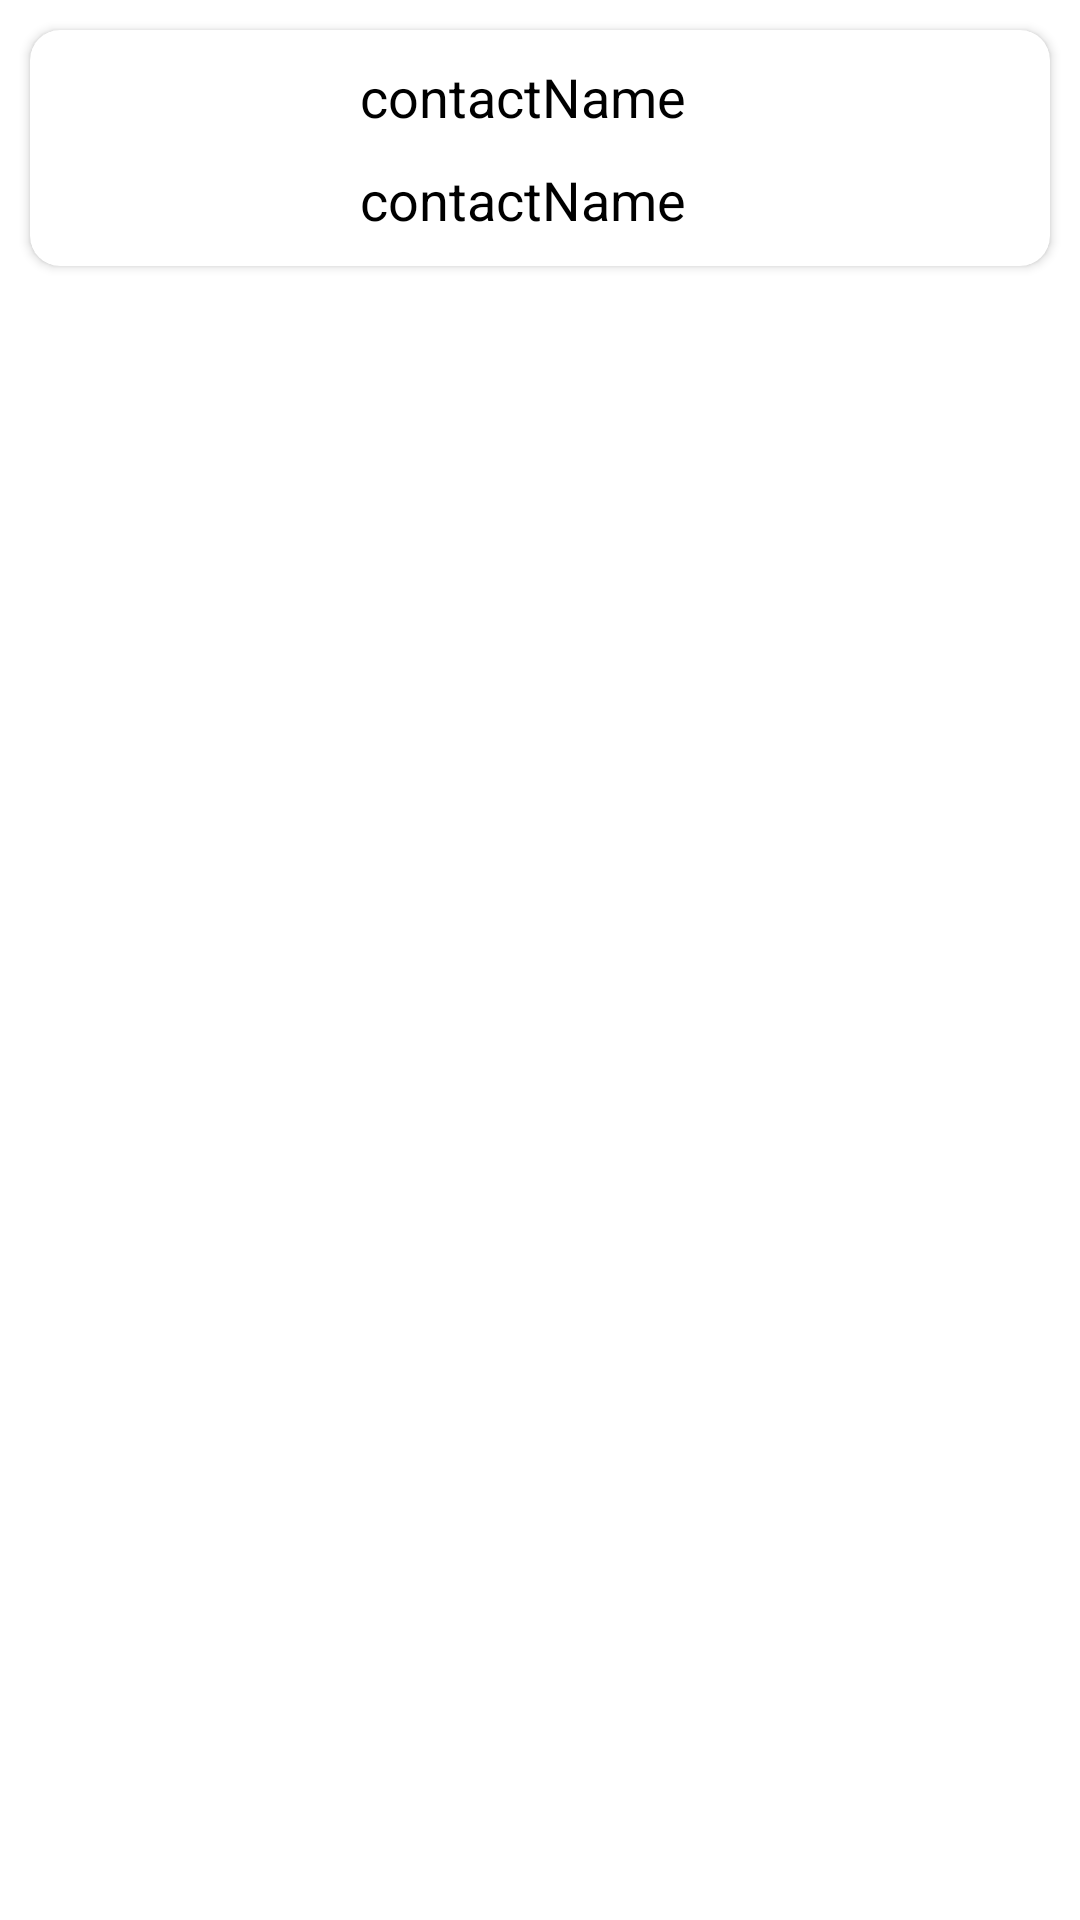

Layout XML and referenced resources for this Android screen:
<!-- AndroidManifest.xml: application theme Theme.Add_Update_AlertRecyclerViewPractice_Java -->
<!-- res/layout/recycler_practice_layout.xml -->
<?xml version="1.0" encoding="utf-8"?>
<LinearLayout xmlns:android="http://schemas.android.com/apk/res/android"
    android:layout_width="match_parent"
    android:layout_height="wrap_content"
    xmlns:app="http://schemas.android.com/apk/res-auto">
    <androidx.cardview.widget.CardView
        android:layout_width="match_parent"
        android:layout_height="wrap_content"
        android:layout_margin="10dp"
        app:cardCornerRadius="10dp"
        android:elevation="12dp">
        <LinearLayout
            android:id="@+id/LlContactInfo"
            android:layout_width="match_parent"
            android:layout_height="match_parent"
            android:padding="5dp">
            <ImageView
                android:id="@+id/contactImage"
                android:layout_width="60dp"
                android:layout_height="60dp"
                android:layout_marginLeft="10dp"
                android:layout_marginTop="5dp"
                android:src="@mipmap/ic_launcher"/>
            <LinearLayout
                android:layout_width="wrap_content"
                android:layout_height="wrap_content"
                android:layout_marginLeft="30dp"
                android:orientation="vertical">
                <TextView
                    android:id="@+id/contactName"
                    android:layout_width="wrap_content"
                    android:layout_height="wrap_content"
                    android:text="contactName"
                    android:textSize="18sp"
                    android:layout_margin="5dp"
                    android:singleLine="true"
                    android:textColor="@color/black"/>
                <TextView
                    android:id="@+id/contactNumber"
                    android:layout_width="wrap_content"
                    android:layout_height="wrap_content"
                    android:text="contactName"
                    android:layout_margin="5dp"
                    android:textSize="18sp"
                    android:inputType="number"
                    android:textColor="@color/black"/>
            </LinearLayout>


        </LinearLayout>
    </androidx.cardview.widget.CardView>


</LinearLayout>
<!-- resources referenced by this layout -->
<resources>
  <style name="Theme.Add_Update_AlertRecyclerViewPractice_Java" parent="Theme.MaterialComponents.DayNight.DarkActionBar">
          
          <item name="colorPrimary">@color/purple_500</item>
          <item name="colorPrimaryVariant">@color/purple_700</item>
          <item name="colorOnPrimary">@color/white</item>
          
          <item name="colorSecondary">@color/teal_200</item>
          <item name="colorSecondaryVariant">@color/teal_700</item>
          <item name="colorOnSecondary">@color/black</item>
          
          <item name="android:statusBarColor">?attr/colorPrimaryVariant</item>
          
      </style>
  <!-- not gathered from this repository: default colours our renderer supplied (Android Studio template values) -->
  <color name="purple_500">#FF6200EE</color>
  <color name="purple_700">#FF3700B3</color>
  <color name="teal_200">#FF03DAC5</color>
  <color name="teal_700">#FF018786</color>
  <color name="black">#FF000000</color>
  <color name="white">#FFFFFFFF</color>
</resources>
